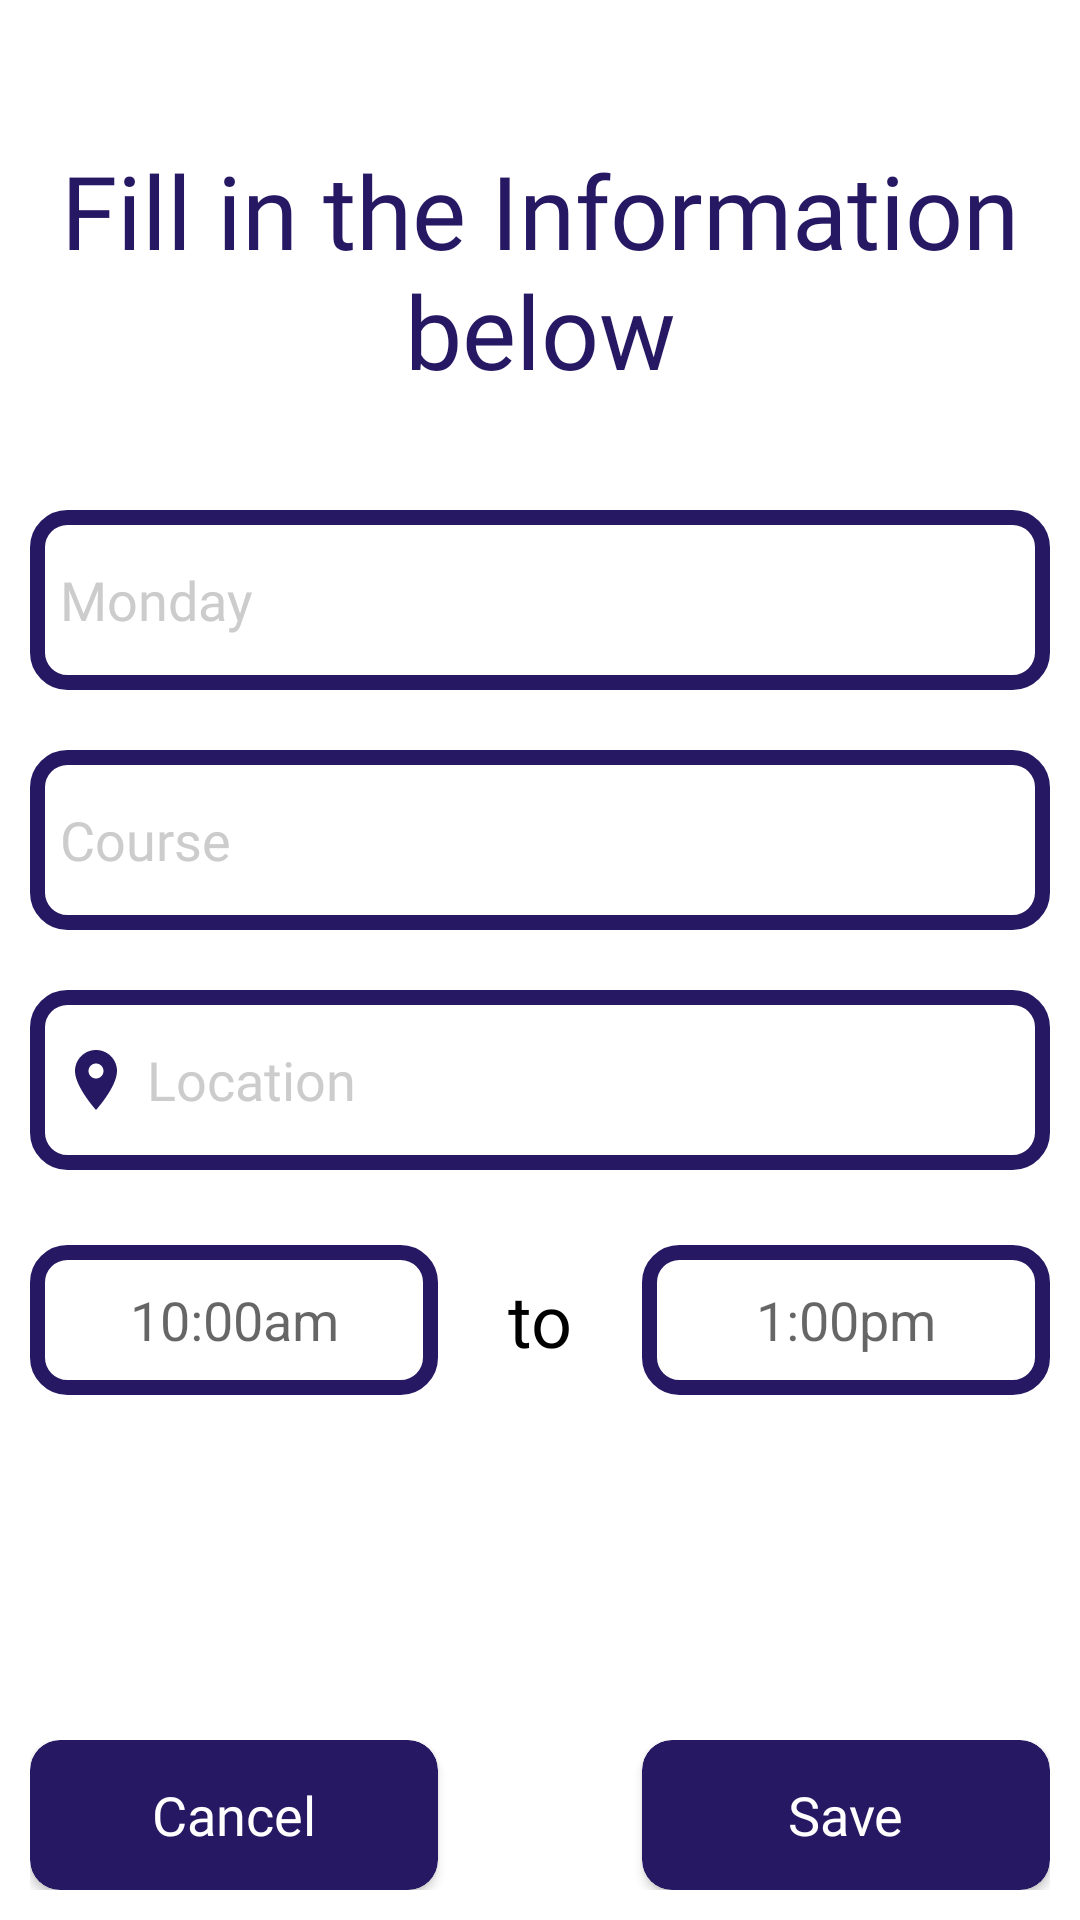

Here is an Android app screen rendered from its layout file. Give the layout XML and the strings, colors and styles it references.
<!-- AndroidManifest.xml: application theme Theme.Cschat -->
<!-- res/layout/activity_new_timetable.xml -->
<?xml version="1.0" encoding="utf-8"?>
<androidx.constraintlayout.widget.ConstraintLayout xmlns:android="http://schemas.android.com/apk/res/android"
    xmlns:app="http://schemas.android.com/apk/res-auto"
    xmlns:tools="http://schemas.android.com/tools"
    android:layout_width="match_parent"
    android:layout_height="match_parent"
    android:background="@color/white"
    android:padding="10dp"
    tools:context=".NewTimetable">

    <TextView
        android:layout_width="match_parent"
        android:layout_height="wrap_content"
        android:fontFamily="@font/poppins"
        android:text="Fill in the Information below"
        android:textAlignment="center"
        android:textColor="@color/blue"
        android:textSize="34sp"
        app:layout_constraintBottom_toTopOf="@+id/constraintLayout"
        app:layout_constraintEnd_toEndOf="parent"
        app:layout_constraintStart_toStartOf="parent"
        app:layout_constraintTop_toTopOf="parent" />

    <androidx.constraintlayout.widget.ConstraintLayout
        android:id="@+id/constraintLayout"
        android:layout_width="match_parent"
        android:layout_height="wrap_content"
        app:layout_constraintBottom_toBottomOf="parent"
        app:layout_constraintEnd_toEndOf="parent"
        app:layout_constraintStart_toStartOf="parent"
        app:layout_constraintTop_toTopOf="parent">

        <EditText
            android:id="@+id/timetableDay"
            android:layout_width="match_parent"
            android:layout_height="60dp"
            android:background="@drawable/outlined_box_blue"
            android:fontFamily="@font/poppins"
            android:drawablePadding="5dp"
            android:drawableStart="@drawable/calendar"
            android:hint="Monday"
            android:maxLength="9"
            android:padding="10dp"
            android:singleLine="true"
            android:textColor="@color/black"
            android:textColorHint="@color/grey1"
            app:layout_constraintEnd_toEndOf="parent"
            app:layout_constraintStart_toStartOf="parent"
            app:layout_constraintTop_toTopOf="parent" />

        <EditText
            android:id="@+id/timetableCourse"
            android:layout_width="match_parent"
            android:layout_height="60dp"
            android:layout_marginTop="20dp"
            android:background="@drawable/outlined_box_blue"
            android:fontFamily="@font/poppins"
            android:drawablePadding="5dp"
            android:drawableStart="@drawable/pencil"
            android:hint="Course"
            android:maxLength="15"
            android:padding="10dp"
            android:singleLine="true"
            android:textColor="@color/black"
            android:textColorHint="@color/grey1"
            app:layout_constraintEnd_toEndOf="parent"
            app:layout_constraintStart_toStartOf="parent"
            app:layout_constraintBottom_toTopOf="@+id/timetableLocation"
            app:layout_constraintTop_toBottomOf="@+id/timetableDay" />

        <EditText
            android:id="@+id/timetableLocation"
            android:layout_width="match_parent"
            android:layout_height="60dp"
            android:layout_marginTop="20dp"
            android:background="@drawable/outlined_box_blue"
            android:fontFamily="@font/poppins"
            android:drawableStart="@drawable/location"
            android:drawablePadding="5dp"
            android:hint="Location"
            android:inputType="text"
            android:padding="10dp"
            android:singleLine="true"
            android:textColor="@color/black"
            android:textColorHint="@color/grey1"
            app:layout_constraintEnd_toEndOf="parent"
            app:layout_constraintStart_toStartOf="parent"
            app:layout_constraintTop_toBottomOf="@+id/timetableCourse"/>


        <TableRow
            android:layout_width="match_parent"
            android:layout_height="60dp"
            android:layout_marginTop="20dp"
            android:orientation="horizontal"
            app:layout_constraintEnd_toEndOf="parent"
            app:layout_constraintStart_toStartOf="parent"
            app:layout_constraintTop_toBottomOf="@+id/timetableLocation">

            <EditText
                android:id="@+id/timetableTime1"
                android:layout_width="0dp"
                android:layout_height="50dp"
                android:gravity="center"
                android:layout_gravity="center"
                android:layout_weight="1"
                android:background="@drawable/outlined_box_blue"
                android:hint="10:00am"
                android:singleLine="true"
                android:maxLength="7"
                android:padding="10dp" />

            <TextView
                android:layout_width="0dp"
                android:layout_height="wrap_content"
                android:layout_gravity="center"
                android:layout_weight="0.5"
                android:fontFamily="@font/poppins"
                android:text="to"
                android:textAlignment="center"
                android:textColor="@color/black"
                android:textSize="24sp" />

            <EditText
                android:id="@+id/timetableTime2"
                android:layout_width="0dp"
                android:layout_height="50dp"
                android:gravity="center"
                android:layout_gravity="center"
                android:layout_weight="1"
                android:background="@drawable/outlined_box_blue"
                android:hint="1:00pm"
                android:singleLine="true"
                android:maxLength="7"
                android:padding="10dp" />
        </TableRow>
    </androidx.constraintlayout.widget.ConstraintLayout>

    <TableRow
        android:id="@+id/tableRow1"
        android:layout_width="match_parent"
        android:layout_height="50dp"
        app:layout_constraintBottom_toBottomOf="parent"
        app:layout_constraintEnd_toEndOf="parent"
        app:layout_constraintStart_toStartOf="parent">

        <androidx.cardview.widget.CardView
            android:layout_width="0dp"
            android:layout_weight="1"
            android:layout_height="match_parent"
            app:cardCornerRadius="10dp"
            app:cardBackgroundColor="@color/blue"
            >
            <TextView
                android:onClick="cancel"
                android:layout_width="wrap_content"
                android:layout_height="wrap_content"
                android:text="Cancel"
                android:textColor="@color/white"
                android:fontFamily="@font/poppins"
                android:textSize="18sp"
                android:layout_gravity="center"
                />
        </androidx.cardview.widget.CardView>
        <Space
            android:layout_width="0dp"
            android:layout_weight="0.5"
            />
        <androidx.cardview.widget.CardView
            android:onClick="saveTimetable"
            android:layout_width="0dp"
            android:layout_weight="1"
            android:layout_height="match_parent"
            app:cardCornerRadius="10dp"
            app:cardBackgroundColor="@color/blue"
            >
            <TextView
                android:layout_width="wrap_content"
                android:layout_height="wrap_content"
                android:text="Save"
                android:textColor="@color/white"
                android:fontFamily="@font/poppins"
                android:textSize="18sp"
                android:layout_gravity="center"
                />
        </androidx.cardview.widget.CardView>



    </TableRow>


</androidx.constraintlayout.widget.ConstraintLayout>
<!-- resources referenced by this layout -->
<resources>
  <color name="black">#FF000000</color>
  <color name="blue">#271863</color>
  <color name="grey1">#CCCCCC</color>
  <color name="white">#FFFFFFFF</color>
  <!-- drawable location: png bitmap (drawable, 429 bytes) -->
  <!-- drawable outlined_box_blue (drawable) -->
  <?xml version="1.0" encoding="utf-8"?>
  <shape xmlns:android="http://schemas.android.com/apk/res/android">
      <stroke
          android:color="@color/blue"
          android:width="5dp" />
      <corners
          android:radius="10dp"
          />
  
  </shape>
  <style name="Theme.Cschat" parent="Theme.MaterialComponents.DayNight.NoActionBar">
          
          <item name="colorPrimary">@color/primary1</item>
          <item name="colorPrimaryVariant">@color/primary2</item>
          <item name="colorOnPrimary">@color/white</item>
          
          <item name="colorSecondary">@color/secondary1</item>
          <item name="colorSecondaryVariant">@color/secondary2</item>
          <item name="colorOnSecondary">@color/black</item>
  
          
          <item name="android:statusBarColor" tools:targetApi="l">@color/secondary4</item>
          <item name="android:windowLightStatusBar">true</item>
          
      </style>
  <color name="primary1">#0F149A</color>
  <color name="primary2">#131AC8</color>
  <color name="secondary1">#FD9B4D</color>
  <color name="secondary2">#FEB881</color>
  <color name="secondary4">#FFF1E6</color>
</resources>
